Photos from the image-classification dataset "bt4222_project" in the GitHub repository TarciusW/bt4222_project. Its 2 classes are: hostile images, non-hostile images.

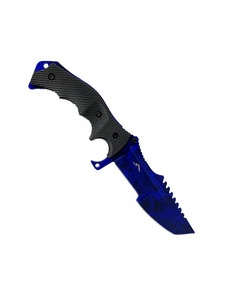
Label: hostile images

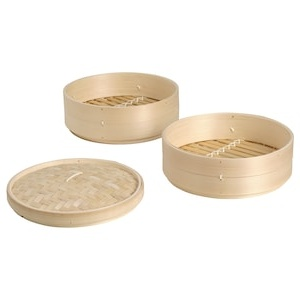
Label: non-hostile images

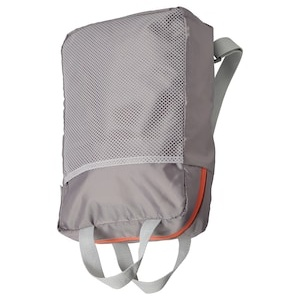
Label: non-hostile images

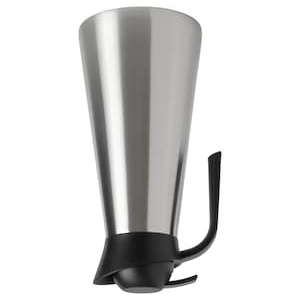
Label: non-hostile images

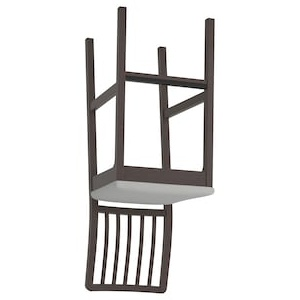
Label: non-hostile images

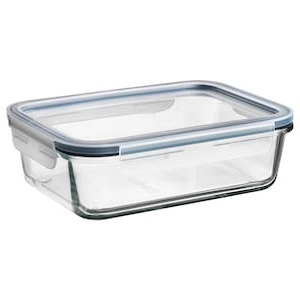
Label: non-hostile images
